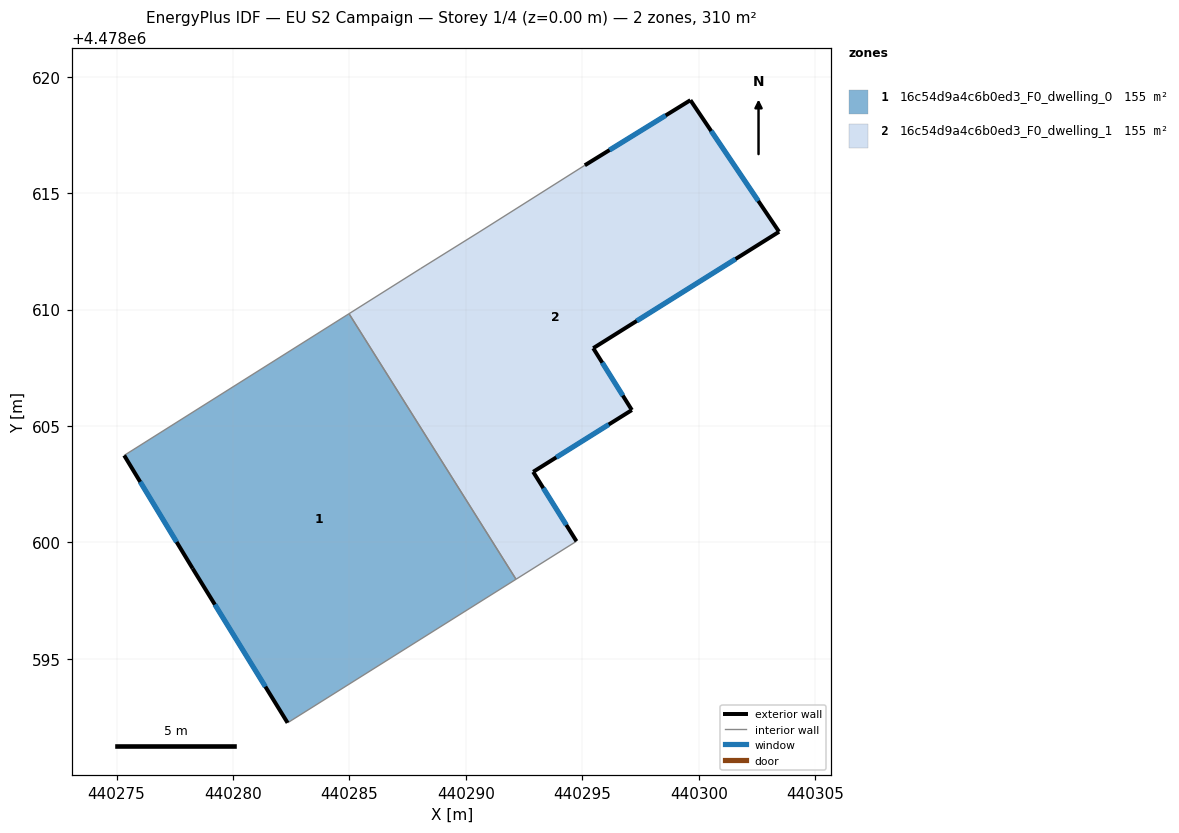
=== STOREY PLAN SPEC (per zone: floor XY polygon, exterior-wall plan segments, windows/doors) ===
zone 1: 16c54d9a4c6b0ed3_F0_dwelling_0  (154.8 m²)
  floor: (440292.15, 4478598.42) (440284.98, 4478609.82) (440275.33, 4478603.74) (440278.27, 4478598.89) (440282.34, 4478592.26)
  exterior wall: (440282.34, 4478592.26) – (440278.27, 4478598.89)  [7.8 m]
    window: (440281.39, 4478593.81) – (440279.22, 4478597.33)  [6.6 m²]
  exterior wall: (440278.27, 4478598.89) – (440275.33, 4478603.74)  [5.7 m]
    window: (440277.58, 4478600.02) – (440276.02, 4478602.60)  [4.8 m²]
  interior walls: 3
zone 2: 16c54d9a4c6b0ed3_F0_dwelling_1  (154.8 m²)
  floor: (440294.74, 4478600.05) (440292.89, 4478603.03) (440297.12, 4478605.68) (440295.46, 4478608.34) (440303.44, 4478613.34) (440299.64, 4478618.99) (440295.10, 4478616.19) (440290.56, 4478613.32) (440288.06, 4478611.76) (440284.98, 4478609.82) (440292.15, 4478598.42)
  exterior wall: (440292.89, 4478603.03) – (440294.74, 4478600.05)  [3.5 m]
    window: (440293.32, 4478602.33) – (440294.31, 4478600.75)  [3.0 m²]
  exterior wall: (440295.10, 4478616.19) – (440299.64, 4478618.99)  [5.3 m]
    window: (440296.16, 4478616.85) – (440298.57, 4478618.33)  [4.5 m²]
  exterior wall: (440299.64, 4478618.99) – (440303.44, 4478613.34)  [6.8 m]
    window: (440300.53, 4478617.66) – (440302.55, 4478614.66)  [5.8 m²]
  exterior wall: (440303.44, 4478613.34) – (440295.46, 4478608.34)  [9.4 m]
    window: (440301.57, 4478612.17) – (440297.33, 4478609.51)  [8.0 m²]
  exterior wall: (440295.46, 4478608.34) – (440297.12, 4478605.68)  [3.1 m]
    window: (440295.85, 4478607.72) – (440296.73, 4478606.31)  [2.7 m²]
  exterior wall: (440297.12, 4478605.68) – (440292.89, 4478603.03)  [5.0 m]
    window: (440296.13, 4478605.06) – (440293.88, 4478603.65)  [4.2 m²]
  interior walls: 5

=== DERIVED (storey summary) ===
Building: EU S2 Campaign
Storey: 1 of 4  (floor level z = 0.00 m)
Storey gross floor area: 309.7 m²
Zones on this storey: 2
  - 16c54d9a4c6b0ed3_F0_dwelling_0: floor 154.8 m²; exterior wall 13.5 m (40.4 m²); 2 window(s) 11.4 m²; WWR 28.3%
  - 16c54d9a4c6b0ed3_F0_dwelling_1: floor 154.8 m²; exterior wall 33.2 m (99.6 m²); 6 window(s) 28.1 m²; WWR 28.3%
Zone adjacency (shared interzone walls):
  - 16c54d9a4c6b0ed3_F0_dwelling_0 ↔ 16c54d9a4c6b0ed3_F0_dwelling_1